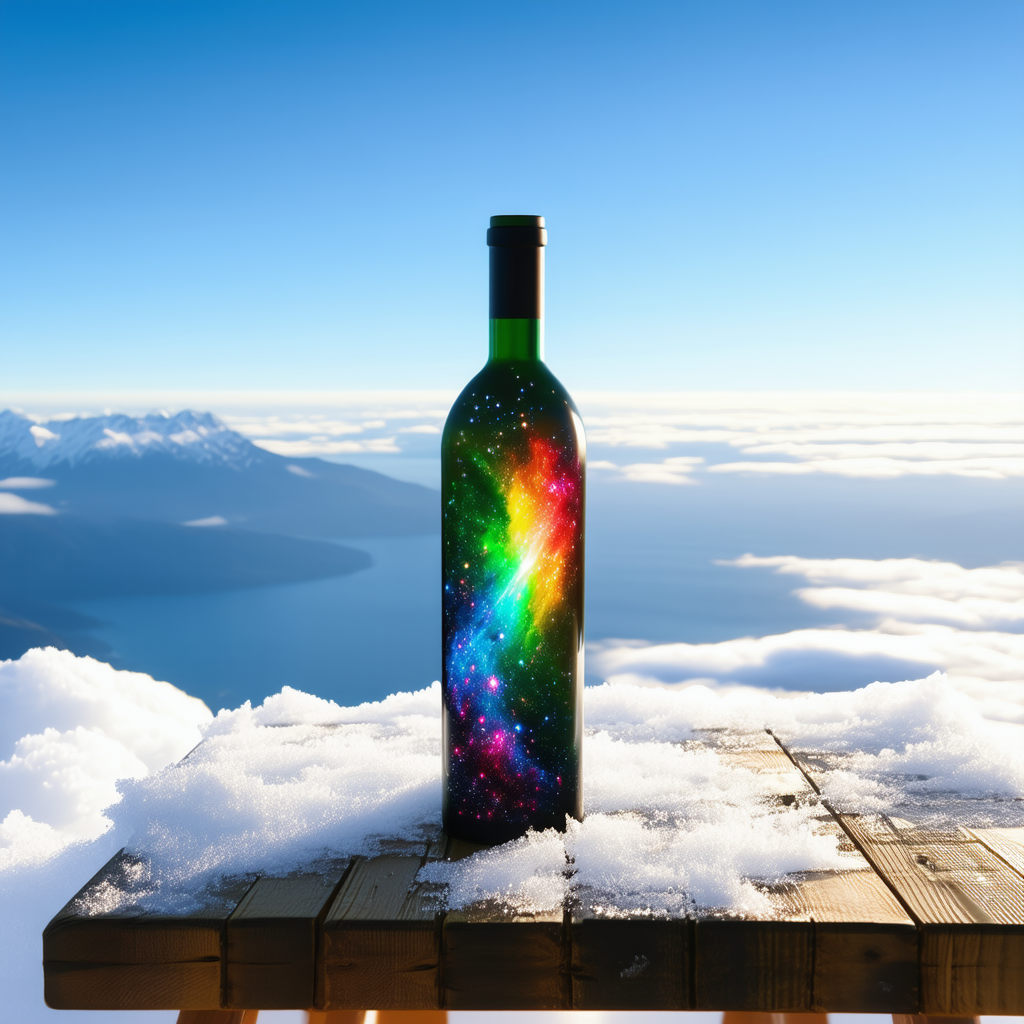
Generation parameters embedded in this image by ComfyUI (PNG 'prompt' text chunk: the API-format workflow graph, JSON):
{"3":{"inputs":{"seed":849740133305940,"steps":20,"cfg":5.45,"sampler_name":"euler","scheduler":"sgm_uniform","denoise":1.0,"model":["4",0],"positive":["16",0],"negative":["40",0],"latent_image":["53",0]},"class_type":"KSampler"},"4":{"inputs":{"ckpt_name":"sd3.5_large_fp8.safetensors"},"class_type":"CheckpointLoaderSimple"},"8":{"inputs":{"samples":["3",0],"vae":["54",0]},"class_type":"VAEDecode"},"9":{"inputs":{"filename_prefix":"ComfyUI","images":["8",0]},"class_type":"SaveImage"},"16":{"inputs":{"text":"a bottle with a rainbow galaxy inside it on top of a wooden table on a snowy mountain top with the ocean and clouds in the background.","clip":["43",0]},"class_type":"CLIPTextEncode"},"40":{"inputs":{"text":"","clip":["43",0]},"class_type":"CLIPTextEncode"},"43":{"inputs":{"clip_name1":"clip_l.safetensors","clip_name2":"clip_g.safetensors","clip_name3":"t5xxl_fp8_e4m3fn.safetensors"},"class_type":"TripleCLIPLoader"},"53":{"inputs":{"width":1024,"height":1024,"batch_size":1},"class_type":"EmptySD3LatentImage"},"54":{"inputs":{"vae_name":"diffusion_pytorch_model.safetensors"},"class_type":"VAELoader"}}